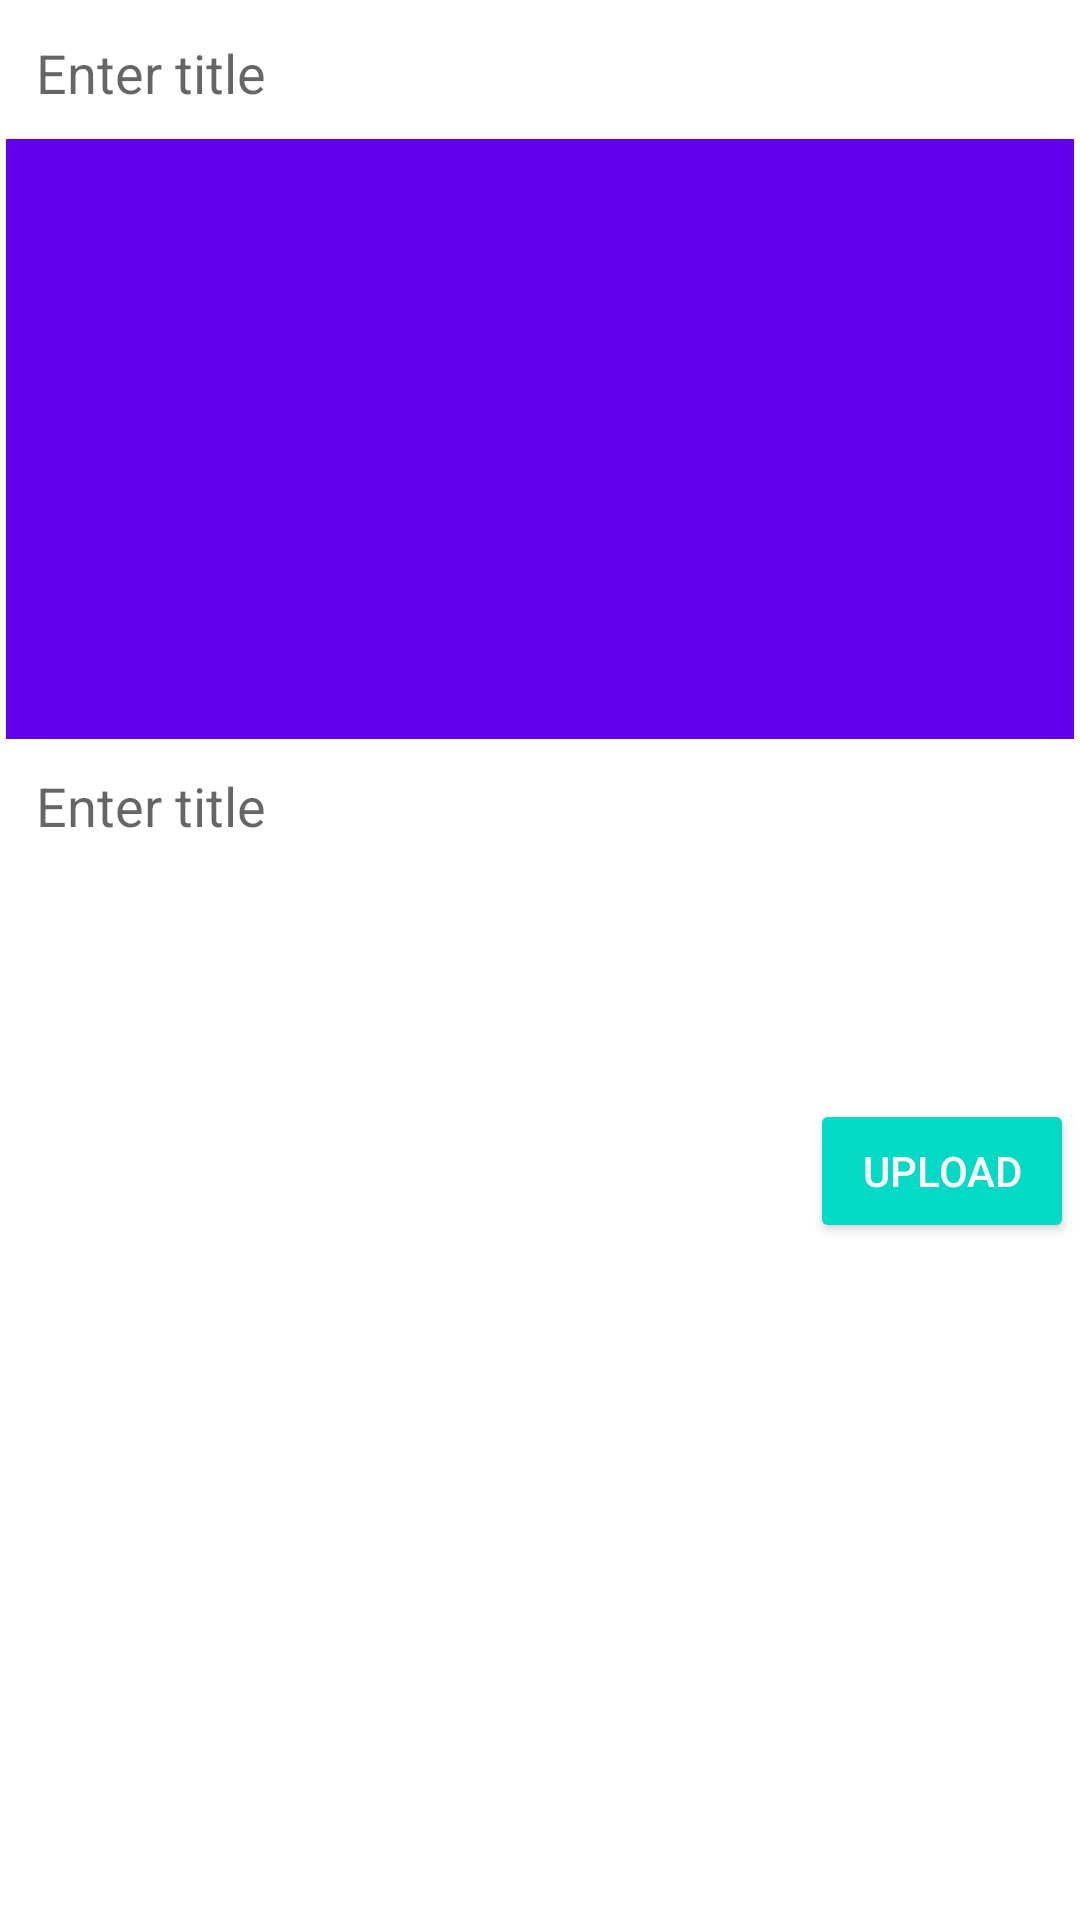

This screen was rendered from an Android layout file. Write that file and the resources it references.
<!-- AndroidManifest.xml: application theme Theme.FirebaseApp -->
<!-- res/layout/activity_add_post.xml -->
<?xml version="1.0" encoding="utf-8"?>
<ScrollView xmlns:android="http://schemas.android.com/apk/res/android"
    xmlns:app="http://schemas.android.com/apk/res-auto"
    xmlns:tools="http://schemas.android.com/tools"
    android:layout_width="match_parent"
    android:layout_height="match_parent"
    tools:context=".AddPostActivity">
    <LinearLayout
        android:layout_width="match_parent"
        android:layout_height="wrap_content"
        android:layout_margin="2dp"
        android:orientation="vertical">

        
        <EditText
            android:layout_width="match_parent"
            android:layout_height="wrap_content"
            android:id="@+id/pTitleEt"
            android:background="@drawable/editextstyle"
            android:padding="10dp"
            android:hint="Enter title"
            android:singleLine="true"/>
        
        <ImageView
            android:layout_width="match_parent"
            android:layout_height="wrap_content"
            android:id="@+id/pImageIv"
            android:background="@color/colorPrimary"
            android:minHeight="200dp"/>
        
        <EditText
            android:layout_width="match_parent"
            android:layout_height="wrap_content"
            android:id="@+id/pDescriptionEt"
            android:background="@drawable/editextstyle"
            android:padding="10dp"
            android:minHeight="120dp"
            android:gravity="start"
            android:inputType="textCapSentences|textMultiLine"
            android:hint="Enter title"
            android:singleLine="true"/>
        
        <Button
            android:layout_width="wrap_content"
            android:layout_height="wrap_content"
            android:id="@+id/pUploadBtn"
            style="@style/Base.Widget.AppCompat.Button.Colored"
            android:text="Upload"
            android:layout_gravity="end"/>
        
    </LinearLayout>

</ScrollView>
<!-- resources referenced by this layout -->
<resources>
  <style name="Theme.FirebaseApp" parent="Theme.MaterialComponents.DayNight.DarkActionBar">
          
          <item name="colorPrimary">@color/purple_500</item>
          <item name="colorPrimaryVariant">@color/purple_700</item>
          <item name="colorOnPrimary">@color/white</item>
          
          <item name="colorSecondary">@color/teal_200</item>
          <item name="colorSecondaryVariant">@color/teal_700</item>
          <item name="colorOnSecondary">@color/black</item>
          
          <item name="android:statusBarColor">?attr/colorPrimaryVariant</item>
          
      </style>
  <color name="purple_500">#FF6200EE</color>
  <color name="purple_700">#FF3700B3</color>
  <color name="white">#FFFFFFFF</color>
  <color name="teal_200">#FF03DAC5</color>
  <color name="teal_700">#FF018786</color>
  <color name="black">#FF000000</color>
  <!-- not gathered from this repository: default colours our renderer supplied (Android Studio template values) -->
  <color name="colorPrimary">#FF6200EE</color>
</resources>
